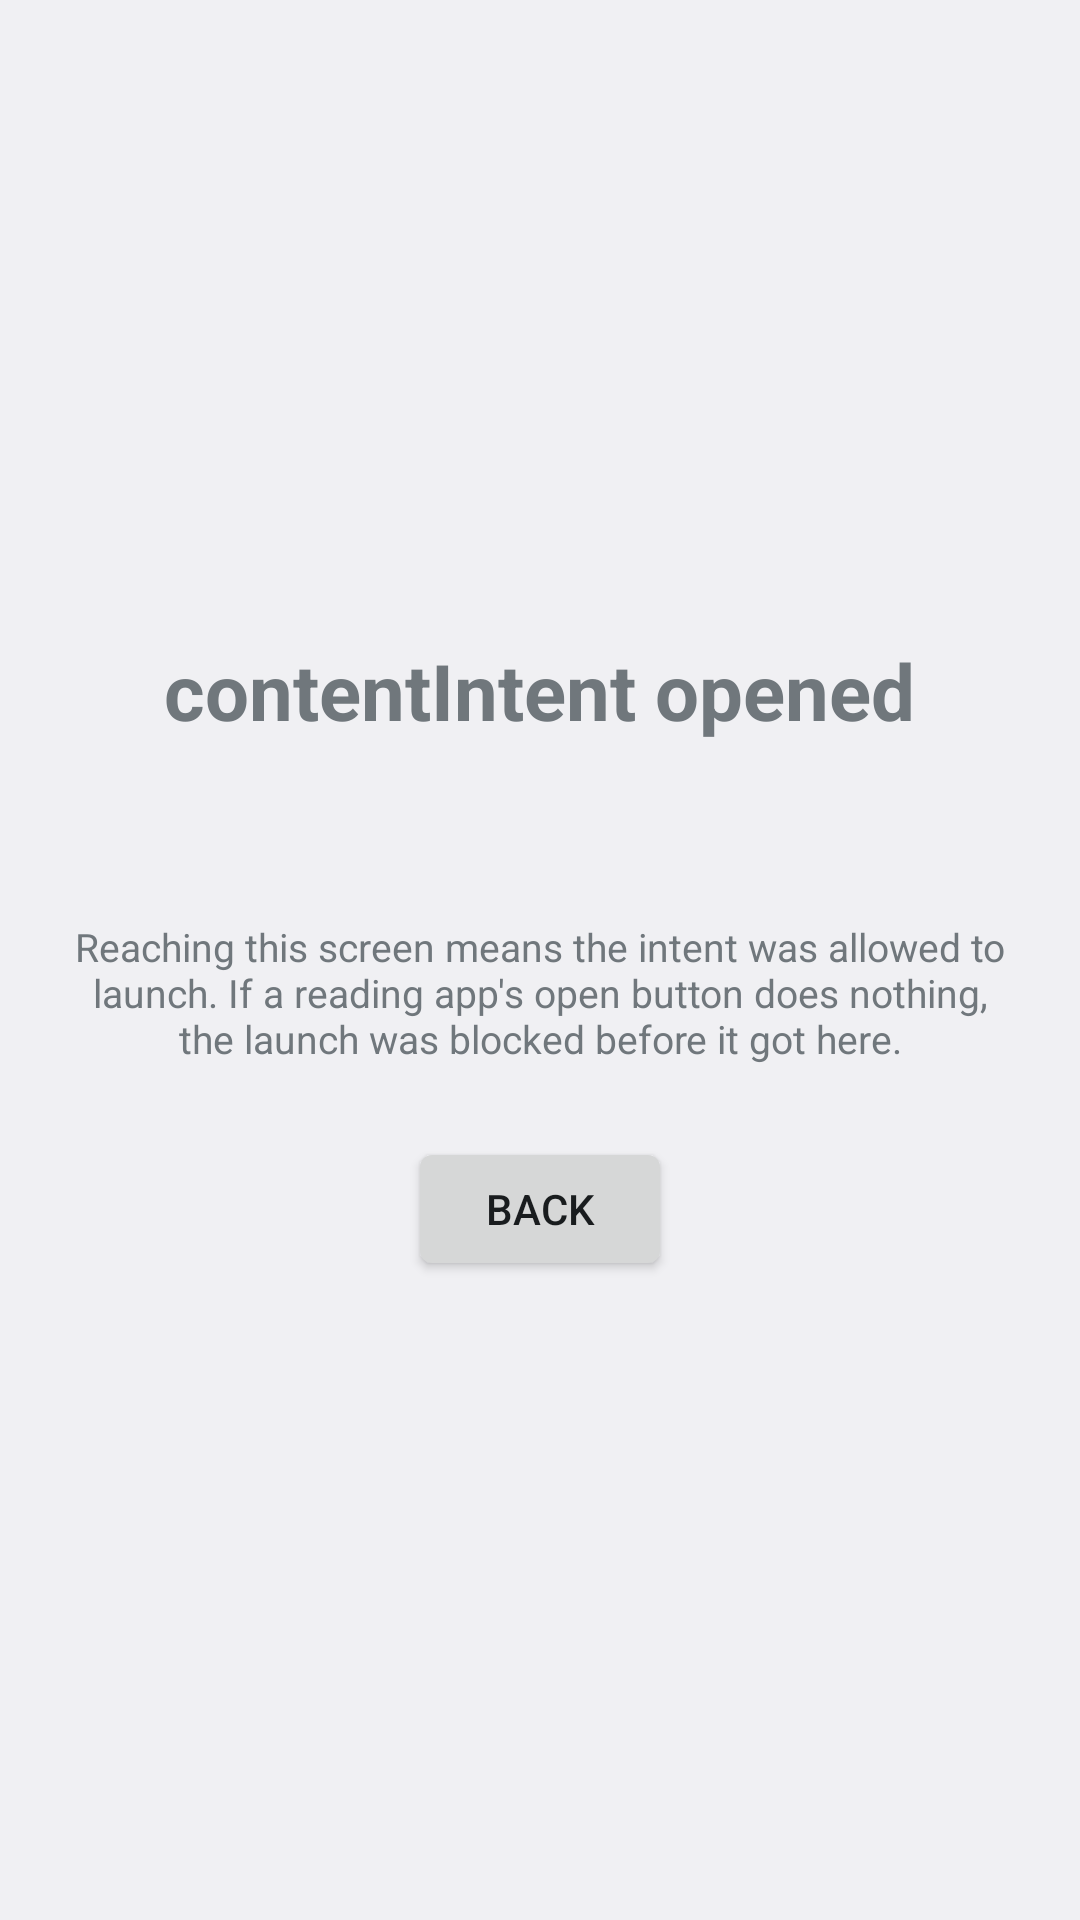

This screen was rendered from an Android layout file. Write that file and the resources it references.
<!-- AndroidManifest.xml: application theme AppTheme -->
<!-- res/layout/activity_chat.xml -->
<?xml version="1.0" encoding="utf-8"?>
<LinearLayout xmlns:android="http://schemas.android.com/apk/res/android"
    android:id="@+id/chat_root"
    android:layout_width="match_parent"
    android:layout_height="match_parent"
    android:gravity="center"
    android:orientation="vertical"
    android:padding="24dp">

    <TextView
        android:layout_width="wrap_content"
        android:layout_height="wrap_content"
        android:text="@string/chat_opened"
        android:textSize="26sp"
        android:textStyle="bold"
        android:gravity="center" />

    <TextView
        android:id="@+id/chat_detail"
        android:layout_width="wrap_content"
        android:layout_height="wrap_content"
        android:layout_marginTop="20dp"
        android:fontFamily="monospace"
        android:textSize="14sp" />

    <TextView
        android:layout_width="wrap_content"
        android:layout_height="wrap_content"
        android:layout_marginTop="20dp"
        android:gravity="center"
        android:text="@string/chat_explain"
        android:textSize="13sp" />

    <Button
        android:id="@+id/chat_back"
        android:layout_width="wrap_content"
        android:layout_height="wrap_content"
        android:layout_marginTop="24dp"
        android:text="@string/chat_back" />

</LinearLayout>
<!-- resources referenced by this layout -->
<resources>
  <string name="chat_back">Back</string>
  <string name="chat_explain">Reaching this screen means the intent was allowed to launch. If a reading app\'s open button does nothing, the launch was blocked before it got here.</string>
  <string name="chat_opened">contentIntent opened</string>
  <style name="AppTheme" parent="@android:style/Theme.DeviceDefault.DayNight">
          <item name="android:windowActionBar">false</item>
          <item name="android:windowNoTitle">true</item>
      </style>
</resources>
